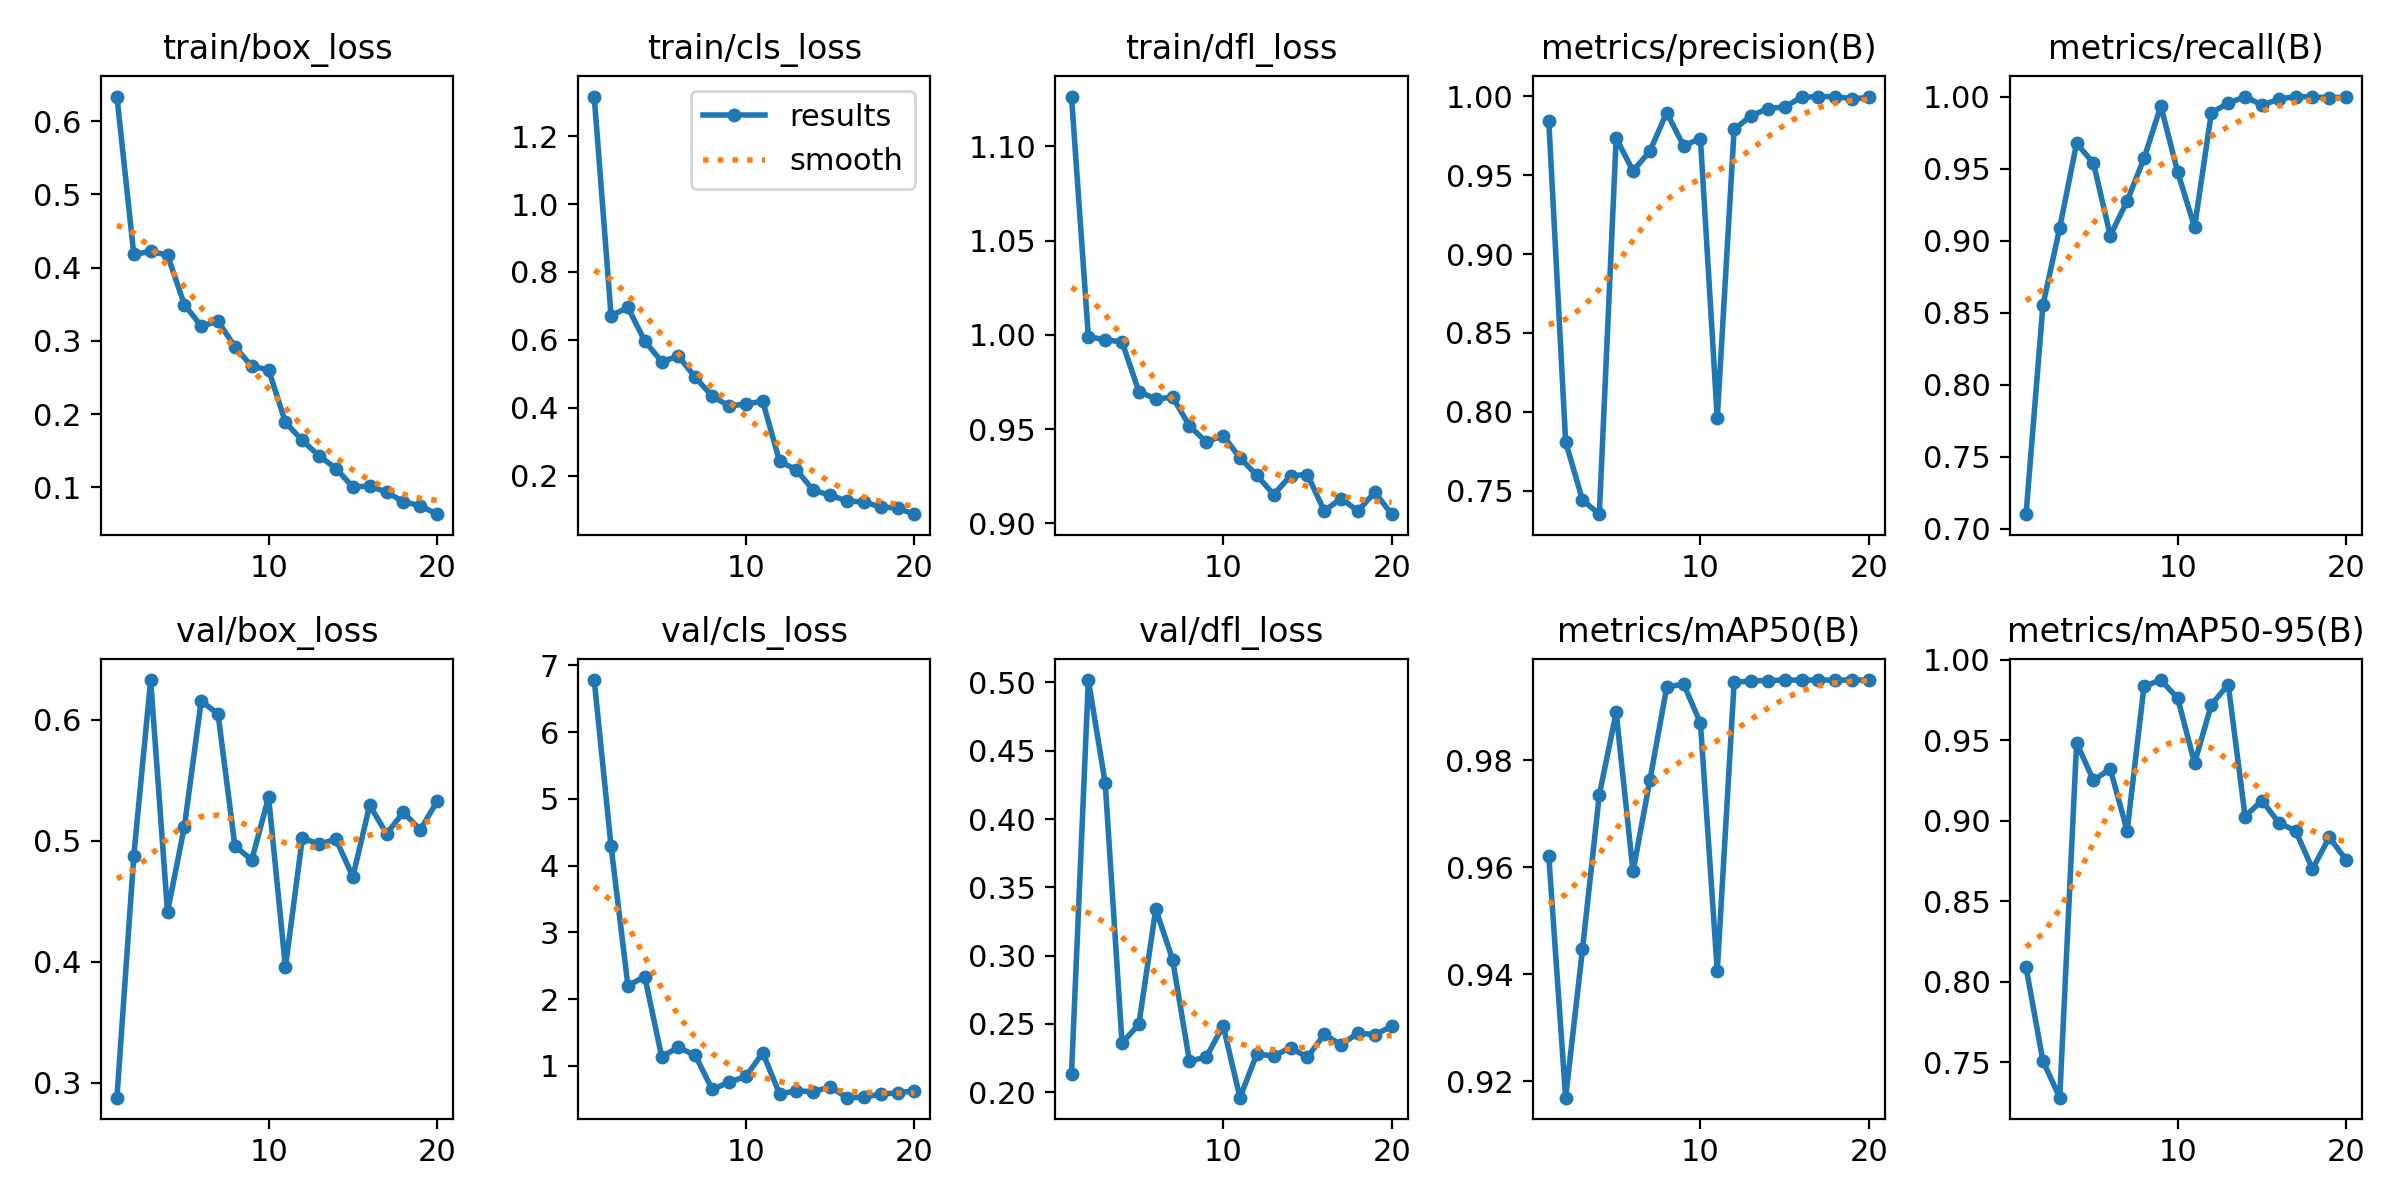

Source data for this figure (header and first rows):
epoch, time, train/box_loss, train/cls_loss, train/dfl_loss, metrics/precision(B), metrics/recall(B), metrics/mAP50(B), metrics/mAP50-95(B), val/box_loss, val/cls_loss, val/dfl_loss, lr/pg0, lr/pg1, lr/pg2
1, 109.1, 0.6334, 1.317, 1.126, 0.9846, 0.71, 0.9621, 0.8089, 0.2878, 6.781, 0.2134, 0.0005446, 0.0005446, 0.0005446
2, 212.1, 0.4179, 0.6709, 0.999, 0.7811, 0.855, 0.917, 0.7509, 0.4876, 4.289, 0.5018, 0.001046, 0.001046, 0.001046
3, 308.7, 0.4221, 0.6953, 0.9974, 0.7441, 0.909, 0.9447, 0.728, 0.6328, 2.201, 0.4263, 0.001492, 0.001492, 0.001492
4, 408, 0.4169, 0.5963, 0.9962, 0.7351, 0.9675, 0.9736, 0.9481, 0.4412, 2.337, 0.2359, 0.001419, 0.001419, 0.001419
5, 501.7, 0.3495, 0.536, 0.9699, 0.9734, 0.9537, 0.9889, 0.9251, 0.5115, 1.14, 0.2497, 0.001337, 0.001337, 0.001337
6, 595.8, 0.3202, 0.5515, 0.9659, 0.9527, 0.9034, 0.9592, 0.932, 0.6155, 1.277, 0.3341, 0.001254, 0.001254, 0.001254
7, 687.1, 0.3267, 0.4892, 0.967, 0.9652, 0.9275, 0.9763, 0.8937, 0.6047, 1.157, 0.297, 0.001172, 0.001172, 0.001172
8, 778, 0.2919, 0.434, 0.9517, 0.9897, 0.9571, 0.9937, 0.9834, 0.4957, 0.6464, 0.2226, 0.001089, 0.001089, 0.001089
9, 870.3, 0.2652, 0.4053, 0.9432, 0.9686, 0.9935, 0.9943, 0.9873, 0.4841, 0.7553, 0.2257, 0.001007, 0.001007, 0.001007
10, 965.2, 0.2605, 0.4106, 0.9465, 0.9732, 0.9475, 0.987, 0.976, 0.5361, 0.8407, 0.2485, 0.0009244, 0.0009244, 0.0009244
11, 1058, 0.1887, 0.4192, 0.9347, 0.7959, 0.9093, 0.9406, 0.9357, 0.3955, 1.196, 0.1959, 0.0008418, 0.0008418, 0.0008418
12, 1152, 0.1641, 0.2417, 0.9255, 0.9789, 0.9888, 0.9946, 0.972, 0.5021, 0.5786, 0.2281, 0.0007593, 0.0007593, 0.0007593
13, 1245, 0.1429, 0.2169, 0.9153, 0.9876, 0.9953, 0.9949, 0.9845, 0.4974, 0.6279, 0.2263, 0.0006768, 0.0006768, 0.0006768
14, 1338, 0.1258, 0.1562, 0.9252, 0.9922, 1, 0.9949, 0.9025, 0.5012, 0.6098, 0.2326, 0.0005943, 0.0005943, 0.0005943
15, 1430, 0.1005, 0.1425, 0.9259, 0.9933, 0.994, 0.995, 0.9125, 0.4703, 0.6874, 0.2254, 0.0005118, 0.0005118, 0.0005118
16, 1524, 0.1018, 0.1247, 0.9065, 0.9994, 0.9983, 0.995, 0.8987, 0.5294, 0.5232, 0.2422, 0.0004293, 0.0004293, 0.0004293
17, 1619, 0.09357, 0.122, 0.9131, 0.9998, 1, 0.995, 0.8936, 0.5057, 0.53, 0.2347, 0.0003467, 0.0003467, 0.0003467
18, 1714, 0.0805, 0.1077, 0.9065, 0.9998, 0.9997, 0.995, 0.87, 0.5235, 0.5767, 0.2432, 0.0002642, 0.0002642, 0.0002642
19, 1813, 0.0749, 0.1038, 0.9165, 0.9984, 0.9993, 0.995, 0.8897, 0.509, 0.594, 0.2421, 0.0001817, 0.0001817, 0.0001817
20, 1909, 0.06344, 0.0861, 0.9048, 0.9992, 0.9995, 0.995, 0.8755, 0.5325, 0.6289, 0.2481, 9.91865e-05, 9.91865e-05, 9.91865e-05
